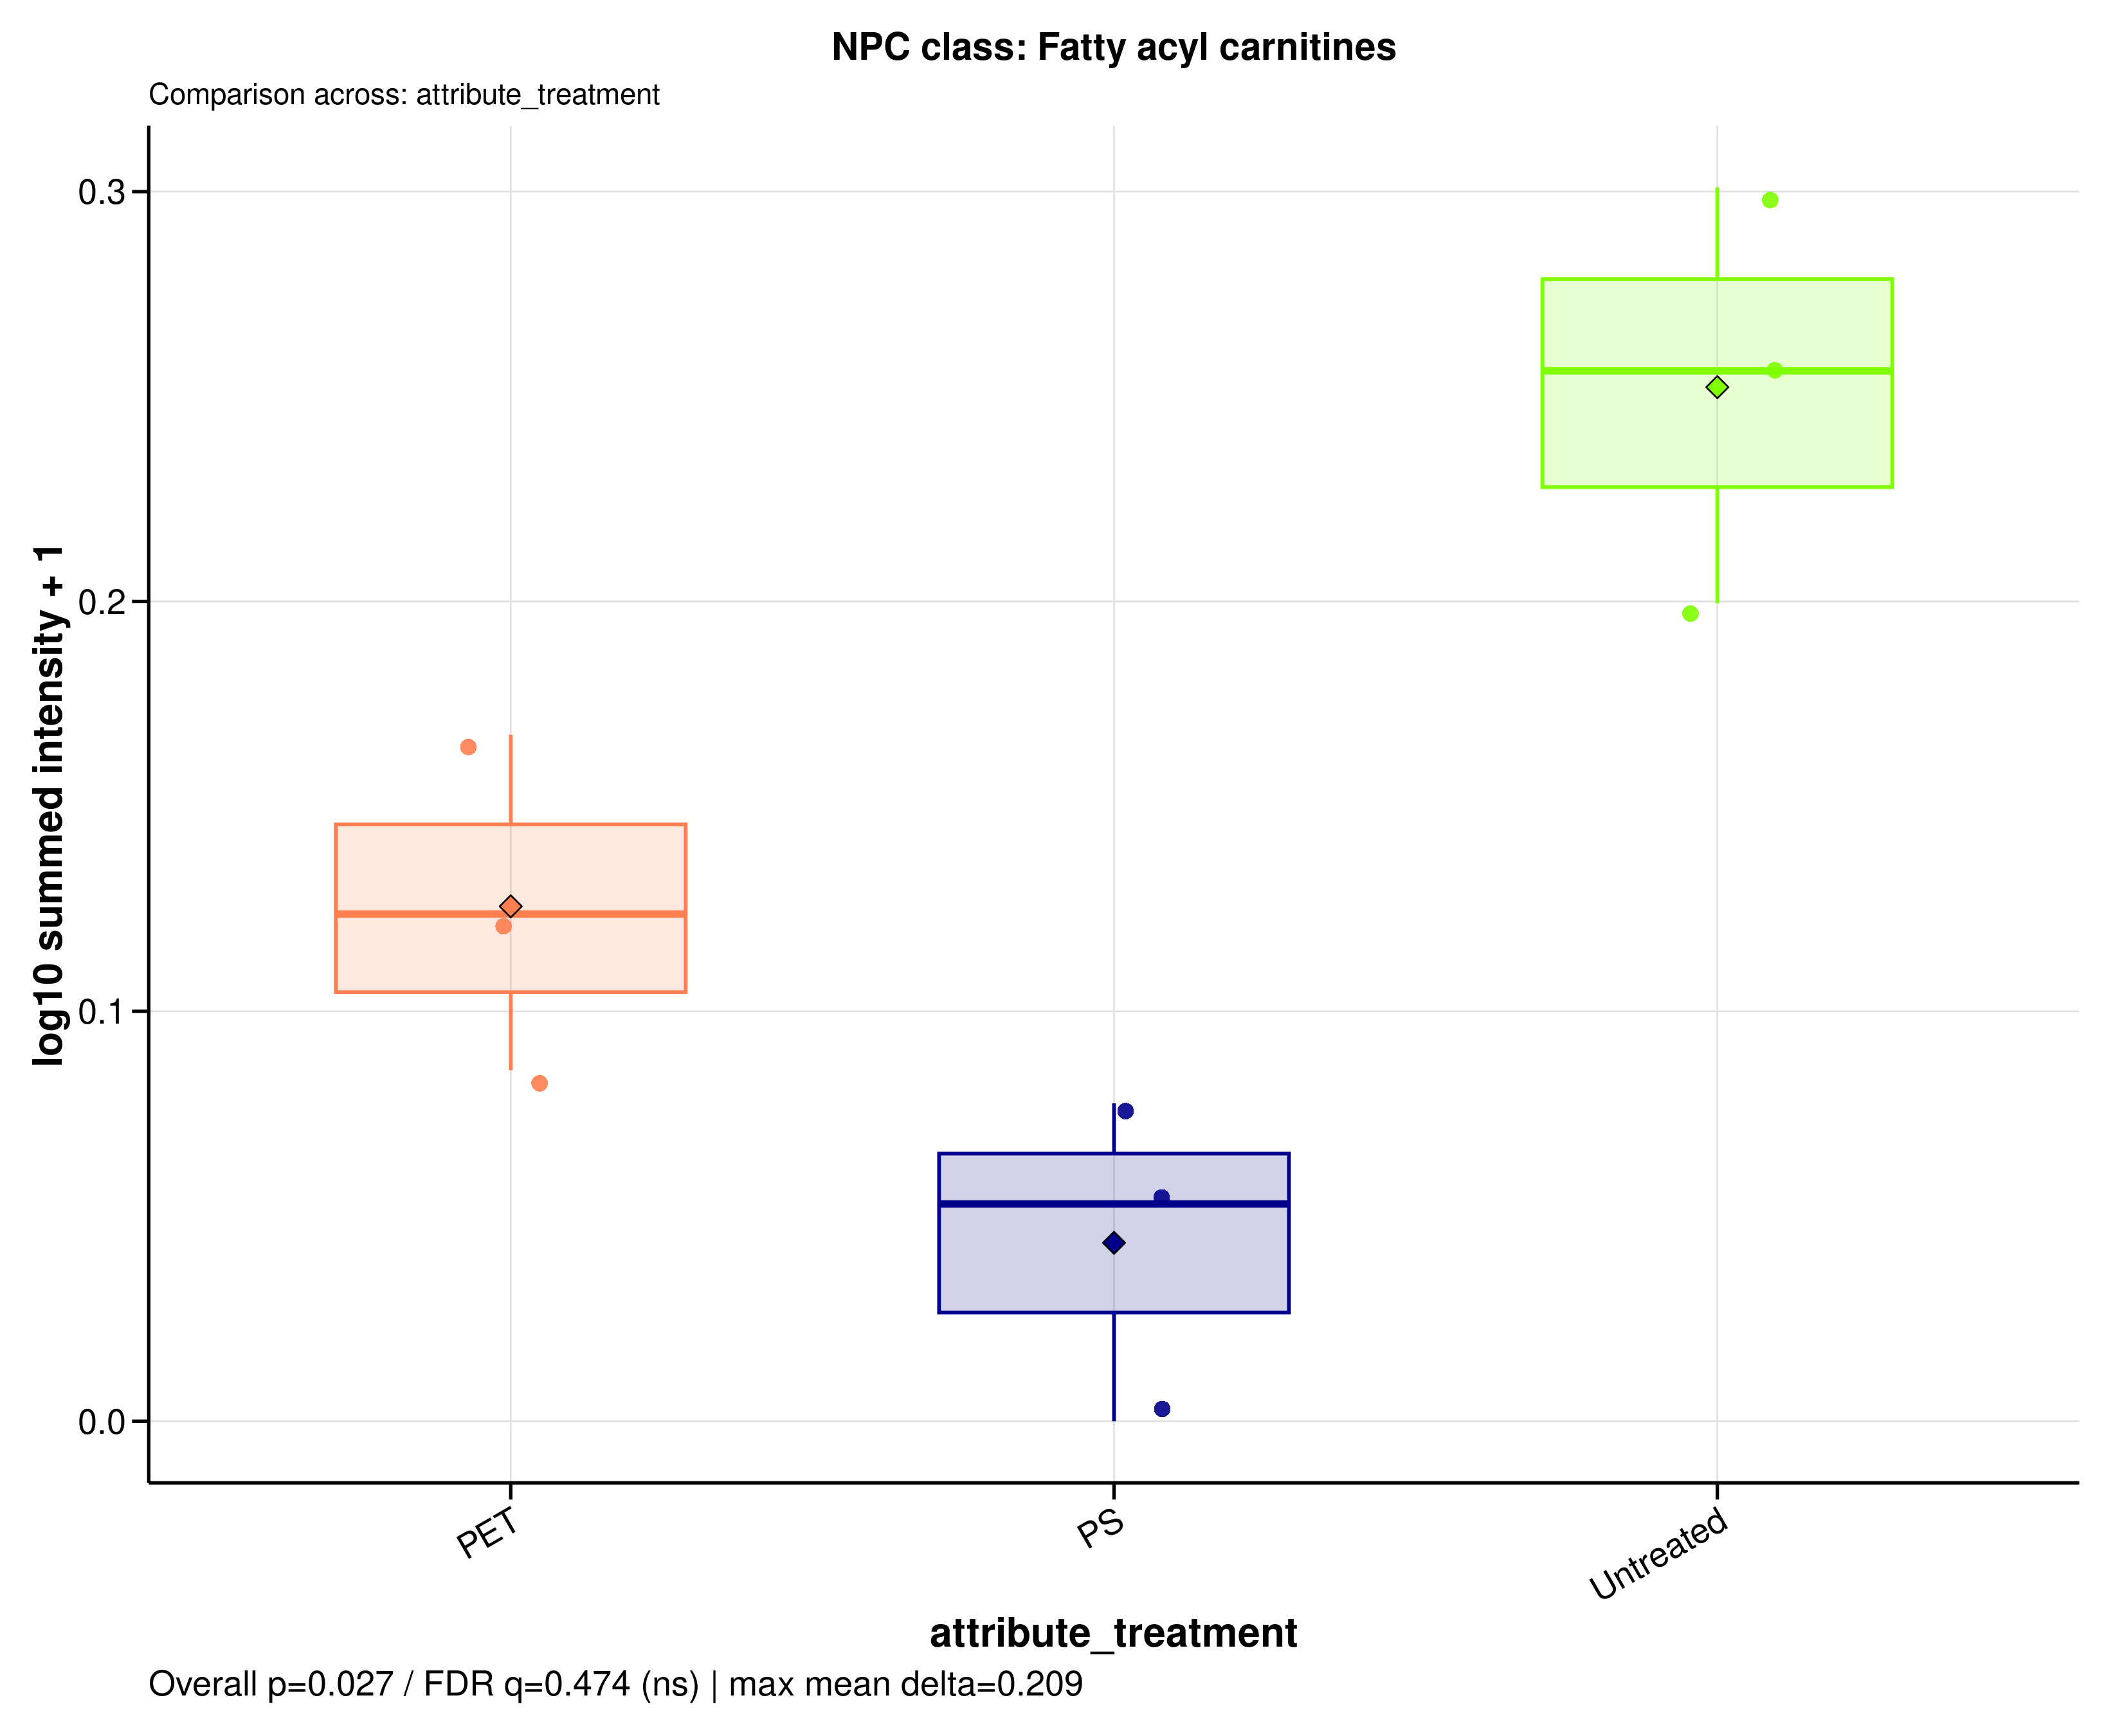

Values plotted in this chart, from the file beside it:
sample_id	group	data_source	npc_level	npc_term	npc_label	npc_plot_label	npc_pathway	npc_superclass	npc_class	n_features	summed_intensity	plot_intensity	npc_overall_test	npc_overall_p_value	npc_overall_q_value	npc_overall_significance	npc_max_mean_difference	npc_max_median_difference
A549_110626_PET100	PET	filtered	class	Fatty acyl carnitines	NPC class: Fatty acyl carnitines	Fatty acyl carnitines	Fatty acids	Fatty esters	Fatty acyl carnitines	1	0.3296	0.1237	kruskal_wallis	0.02732	0.4738	ns	0.2088	0.2033
A549_110626_PS100	PS	filtered	class	Fatty acyl carnitines	NPC class: Fatty acyl carnitines	Fatty acyl carnitines	Fatty acids	Fatty esters	Fatty acyl carnitines	1	0.1298	0.05299	kruskal_wallis	0.02732	0.4738	ns	0.2088	0.2033
A549_110626_untreated	Untreated	filtered	class	Fatty acyl carnitines	NPC class: Fatty acyl carnitines	Fatty acyl carnitines	Fatty acids	Fatty esters	Fatty acyl carnitines	1	0.8041	0.2563	kruskal_wallis	0.02732	0.4738	ns	0.2088	0.2033
A549_180626_PET100	PET	filtered	class	Fatty acyl carnitines	NPC class: Fatty acyl carnitines	Fatty acyl carnitines	Fatty acids	Fatty esters	Fatty acyl carnitines	1	0.2179	0.08563	kruskal_wallis	0.02732	0.4738	ns	0.2088	0.2033
A549_180626_PS100	PS	filtered	class	Fatty acyl carnitines	NPC class: Fatty acyl carnitines	Fatty acyl carnitines	Fatty acids	Fatty esters	Fatty acyl carnitines	1	0	0	kruskal_wallis	0.02732	0.4738	ns	0.2088	0.2033
A549_180626_untreated	Untreated	filtered	class	Fatty acyl carnitines	NPC class: Fatty acyl carnitines	Fatty acyl carnitines	Fatty acids	Fatty esters	Fatty acyl carnitines	1	1	0.301	kruskal_wallis	0.02732	0.4738	ns	0.2088	0.2033
A549_210626_PET100	PET	filtered	class	Fatty acyl carnitines	NPC class: Fatty acyl carnitines	Fatty acyl carnitines	Fatty acids	Fatty esters	Fatty acyl carnitines	1	0.4705	0.1675	kruskal_wallis	0.02732	0.4738	ns	0.2088	0.2033
A549_210626_PS100	PS	filtered	class	Fatty acyl carnitines	NPC class: Fatty acyl carnitines	Fatty acyl carnitines	Fatty acids	Fatty esters	Fatty acyl carnitines	1	0.1955	0.07756	kruskal_wallis	0.02732	0.4738	ns	0.2088	0.2033
A549_210626_untreated	Untreated	filtered	class	Fatty acyl carnitines	NPC class: Fatty acyl carnitines	Fatty acyl carnitines	Fatty acids	Fatty esters	Fatty acyl carnitines	1	0.5833	0.1996	kruskal_wallis	0.02732	0.4738	ns	0.2088	0.2033
